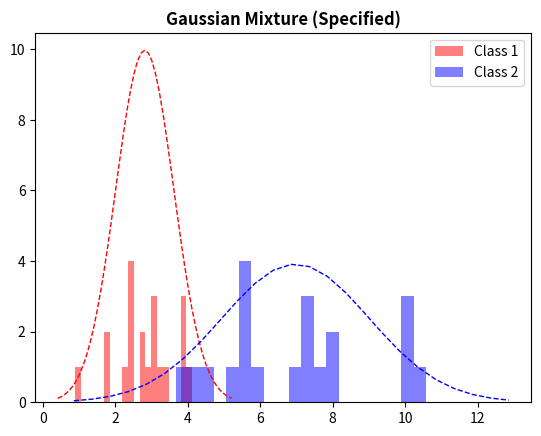

Source code (Python):
import numpy as np
import scipy.stats as sts
import matplotlib.pyplot as plt

np.random.seed(110) # for reproducible random results

# set parameters
bins=20
sample_size = 20
red_mean = 3
red_std = 0.8

blue_mean = 7
blue_std = 2

# draw 20 samples from normal distributions with red/blue parameters

red = np.random.normal(red_mean, red_std, size=sample_size)
blue = np.random.normal(blue_mean, blue_std, size=sample_size)

both_colours = np.sort(np.concatenate((red, blue)))

#Best Fit
mu_red,std_red = sts.norm.fit(red)
mu_blue,std_blue = sts.norm.fit(blue)

#Histogram Generation
x_red=np.arange(mu_red-3*std_red,mu_red+3*std_red,0.1)
x_blue=np.arange(mu_blue-3*std_blue,mu_blue+3*std_blue,0.5)
y_red = sts.norm.pdf(x_red,mu_red,std_red)*sample_size
y_blue = sts.norm.pdf(x_blue,mu_blue,std_blue)*sample_size
plt.plot(x_red, y_red, 'r--', linewidth=1)
plt.plot(x_blue, y_blue, 'b--', linewidth=1)
plt.hist(red,bins,alpha=0.5,label='Class 1',color='red')
plt.hist(blue,bins,alpha=0.5,label='Class 2',color='blue')
plt.title('Gaussian Mixture (Specified)',fontweight="bold")
plt.legend()
plt.show()
